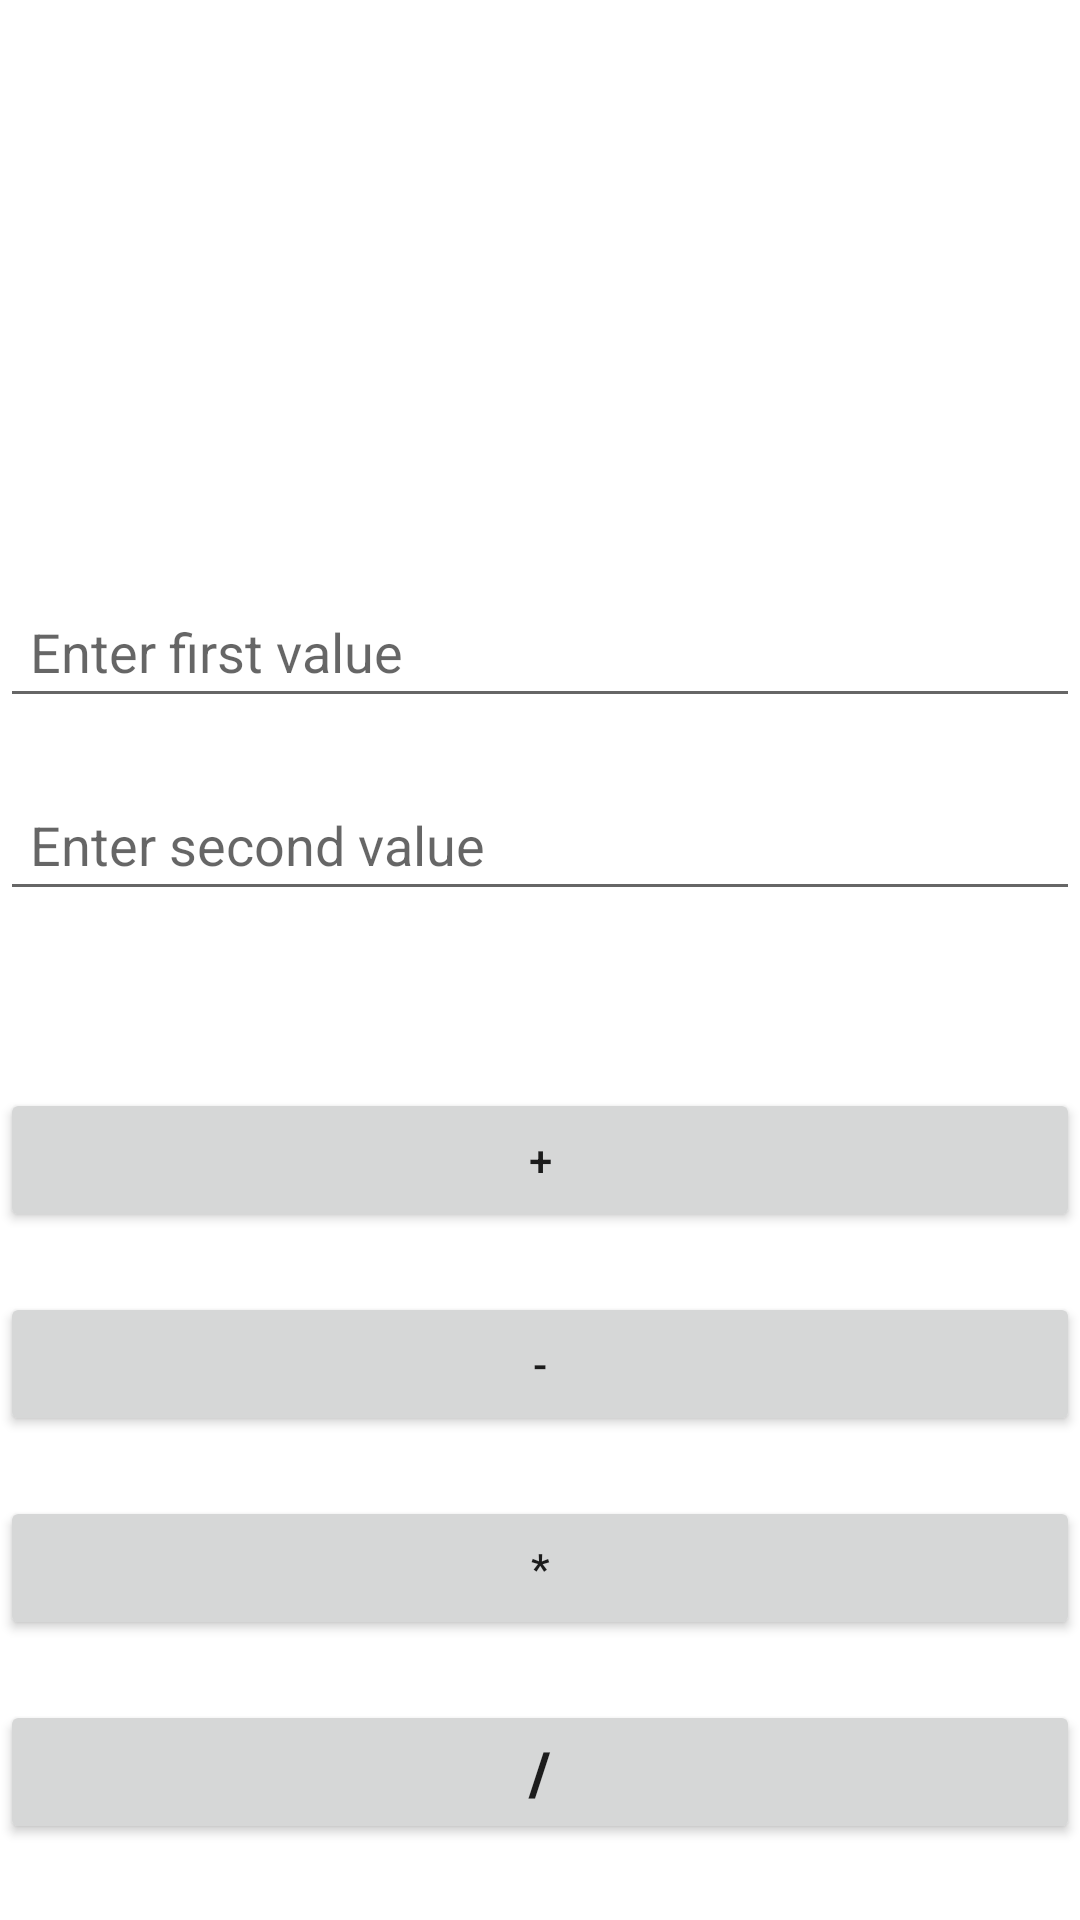

Layout XML and referenced resources for this Android screen:
<!-- AndroidManifest.xml: application theme Theme.Calculatornik -->
<!-- res/layout/activity_main.xml -->
<?xml version="1.0" encoding="utf-8"?>
<LinearLayout xmlns:android="http://schemas.android.com/apk/res/android"
    xmlns:app="http://schemas.android.com/apk/res-auto"
    android:layout_width="match_parent"
    android:layout_height="wrap_content"
    android:layout_marginLeft="30dp"
    android:layout_marginRight="30dp"
    android:orientation="vertical">


    <ImageView
        android:id="@+id/imageView"
        android:layout_width="155dp"
        android:layout_height="135dp"
        android:layout_gravity="center"
        android:layout_marginTop="30dp"
        android:layout_marginBottom="10dp"
        android:padding="10dp"
        app:srcCompat="@drawable/calculator" />

    <EditText
        android:id="@+id/etFirstValue"
        android:layout_width="match_parent"
        android:layout_height="wrap_content"
        android:layout_marginTop="20dp"
        android:ems="10"
        android:hint="Enter first value"
        android:inputType="number"
        android:padding="10dp" />

    <EditText
        android:id="@+id/etSecondValue"
        android:layout_width="match_parent"
        android:layout_height="wrap_content"
        android:layout_marginTop="20dp"
        android:ems="10"
        android:hint="Enter second value "
        android:inputType="number"
        android:padding="10dp" />

    <TextView
        android:id="@+id/tvAns"
        android:layout_width="match_parent"
        android:layout_height="wrap_content"
        android:layout_marginTop="20dp" />

    <Button
        android:id="@+id/btnAdd"
        android:layout_width="match_parent"
        android:layout_height="wrap_content"
        android:layout_marginTop="20dp"
        android:text="+" />

    <Button
        android:id="@+id/btnSubs"
        android:layout_width="match_parent"
        android:layout_height="wrap_content"
        android:layout_marginTop="20dp"
        android:text="-" />

    <Button
        android:id="@+id/btnMultiply"
        android:layout_width="match_parent"
        android:layout_height="wrap_content"
        android:layout_marginTop="20dp"
        android:text="*" />

    <Button
        android:id="@+id/btnDiv"
        android:layout_width="match_parent"
        android:layout_height="wrap_content"
        android:layout_marginTop="20dp"
        android:text="/"
        android:textSize="20sp"
        android:textStyle="bold" />

</LinearLayout>
<!-- resources referenced by this layout -->
<resources>
  <style name="Theme.Calculatornik" parent="Theme.MaterialComponents.DayNight.DarkActionBar">
          
          <item name="colorPrimary">@color/purple_500</item>
          <item name="colorPrimaryVariant">@color/purple_700</item>
          <item name="colorOnPrimary">@color/white</item>
          
          <item name="colorSecondary">@color/teal_200</item>
          <item name="colorSecondaryVariant">@color/teal_700</item>
          <item name="colorOnSecondary">@color/black</item>
          
          <item name="android:statusBarColor" tools:targetApi="l">?attr/colorPrimaryVariant</item>
          
      </style>
  <!-- not gathered from this repository: default colours our renderer supplied (Android Studio template values) -->
  <color name="purple_500">#FF6200EE</color>
  <color name="purple_700">#FF3700B3</color>
  <color name="teal_200">#FF03DAC5</color>
  <color name="teal_700">#FF018786</color>
  <color name="black">#FF000000</color>
  <color name="white">#FFFFFFFF</color>
</resources>
